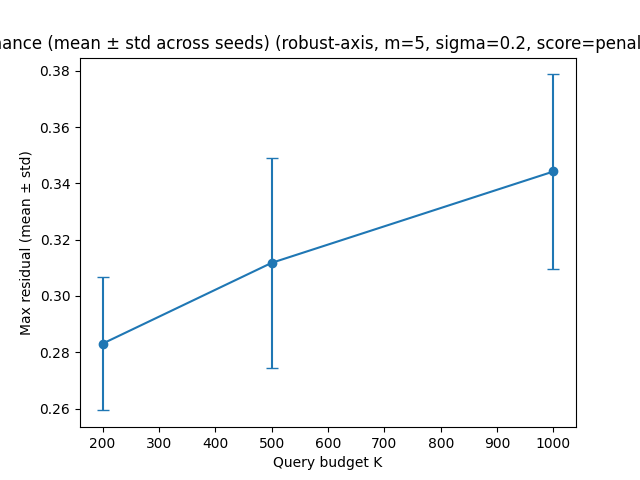

The data file committed next to this chart (first rows):
unique, dim, K, R, mean_max_residual, std_max_residual, mean_attempts, std_attempts
0, 20, 200, 3.0, 0.283, 0.02371, 40.0, 0.0
0, 20, 500, 3.0, 0.3118, 0.03721, 100.0, 0.0
0, 20, 1000, 3.0, 0.3442, 0.0345, 200.0, 0.0
